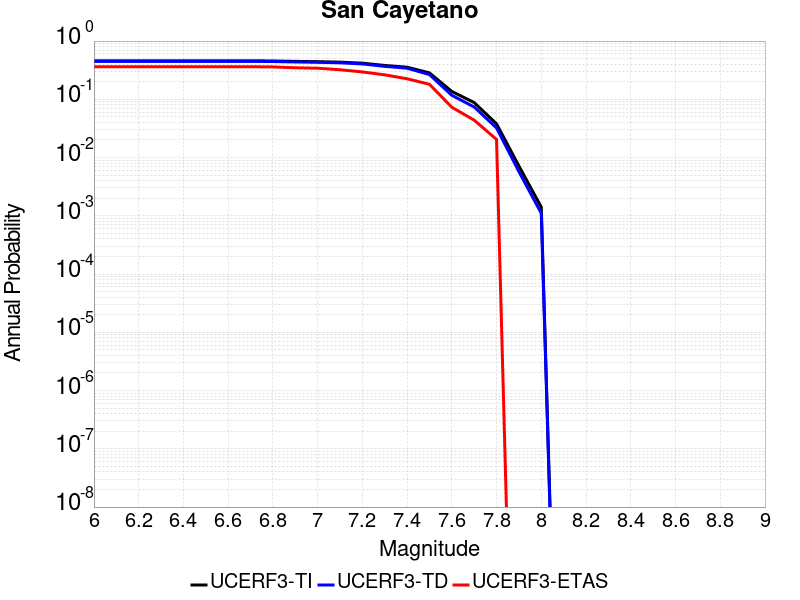

The table this chart was drawn from, first rows:
Magnitude, UCERF3-TI Prob, UCERF3-TD Prob, UCERF3-ETAS Prob
6.0, 0.458, 0.4489, 0.3626
6.1, 0.458, 0.4489, 0.3626
6.2, 0.458, 0.4489, 0.3626
6.3, 0.458, 0.4489, 0.3626
6.4, 0.458, 0.4489, 0.3626
6.5, 0.458, 0.4489, 0.3626
6.6, 0.458, 0.4489, 0.3626
6.7, 0.458, 0.4489, 0.3626
6.8, 0.4547, 0.4453, 0.3596
6.9, 0.4478, 0.4376, 0.348
7.0, 0.4426, 0.4318, 0.3421
7.1, 0.4348, 0.4234, 0.3216
7.2, 0.4175, 0.4048, 0.2953
7.3, 0.3814, 0.368, 0.2632
7.4, 0.3558, 0.3418, 0.2251
7.5, 0.2843, 0.266, 0.1813
7.6, 0.1365, 0.1172, 0.0731
7.7, 0.08789, 0.07382, 0.04386
7.8, 0.03794, 0.03226, 0.02047
7.9, 0.007167, 0.005734, 0.0
8.0, 0.00141, 0.001105, 0.0
